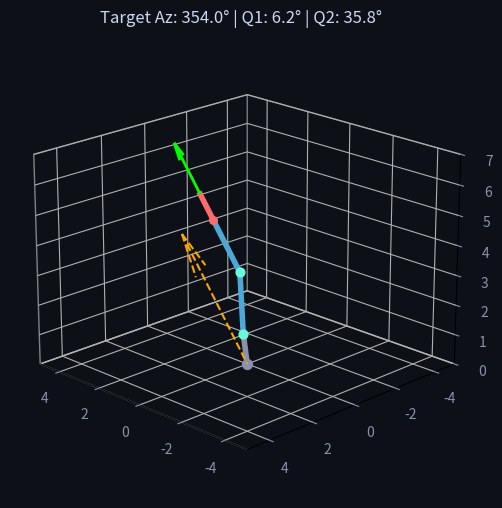

The matplotlib source for this figure:
import numpy as np
import matplotlib.pyplot as plt
from matplotlib.animation import FuncAnimation, PillowWriter
from scipy.optimize import minimize
from scipy.spatial.transform import Rotation as R
import sys
import os

# Parametreler
L_base = 1.0
L_arm1 = 2.0
L_arm2 = 2.0
L_tip = 1.0

def sph_to_cart(az_deg, el_deg):
    az = np.radians(az_deg)
    el = np.radians(el_deg)
    x = np.cos(el) * np.cos(az)
    y = np.cos(el) * np.sin(az)
    z = np.sin(el)
    return np.array([x, y, z])

def solve_motor_angles_v7_5(target_az, target_el, plat_roll, plat_pitch, tip_az, tip_el):
    target_vec = sph_to_cart(target_az, target_el)
    r_plat_x = R.from_euler('x', plat_roll, degrees=True)
    r_plat_y = R.from_euler('y', plat_pitch, degrees=True)
    r_plat = r_plat_x * r_plat_y
    tip_vec_local = sph_to_cart(tip_az, tip_el)

    def objective(x):
        q1_deg, q2_deg = x
        r_q1 = R.from_euler('x', q1_deg, degrees=True)
        r_q2 = R.from_euler('y', q2_deg, degrees=True)
        r_total = r_plat * r_q1 * r_q2
        current_pointer = r_total.apply(tip_vec_local)
        diff = current_pointer - target_vec
        return np.sum(diff**2)

    bounds = [(-90, 90), (-90, 90)]
    res = minimize(objective, [0, 0], bounds=bounds, method='L-BFGS-B')
    return res.x[0], res.x[1], res.fun

# GIF Ayarları
frames = 60
fig = plt.figure(figsize=(7, 6), dpi=100)
# Saydam arkaplan GIF'te sorun yaratabilir, koyu gri yapalım
fig.patch.set_facecolor('#0d1117') 
ax = fig.add_subplot(111, projection='3d')
ax.set_facecolor('#0d1117')

def update(frame):
    ax.clear()
    
    # Animasyon senaryosu:
    # Azimut 0'dan 360'a döner, Elevasyon +/- 10 derece salınır
    az = (frame / frames) * 360.0
    el = 45.0 + 10.0 * np.sin(2 * np.pi * frame / frames)
    plat_roll = 10.0 * np.sin(2 * np.pi * frame / frames)
    plat_pitch = 10.0 * np.cos(2 * np.pi * frame / frames)
    tip_az = 0.0
    tip_el = 90.0
    
    q1, q2, error = solve_motor_angles_v7_5(az, el, plat_roll, plat_pitch, tip_az, tip_el)
    
    # Çizim mantığı
    r_plat = R.from_euler('x', plat_roll, degrees=True) * R.from_euler('y', plat_pitch, degrees=True)
    r_q1 = R.from_euler('x', q1, degrees=True)
    r_q2 = R.from_euler('y', q2, degrees=True)
    
    tip_az_r = np.radians(tip_az)
    tip_el_r = np.radians(tip_el)
    tip_vec_local_unit = np.array([
        np.cos(tip_el_r) * np.cos(tip_az_r),
        np.cos(tip_el_r) * np.sin(tip_az_r),
        np.sin(tip_el_r)
    ])
    
    p0 = np.array([0., 0., 0.])
    p1 = p0 + r_plat.apply(np.array([0., 0., L_base]))
    p2 = p1 + (r_plat * r_q1).apply(np.array([0., 0., L_arm1]))
    p_elbow = p2 + (r_plat * r_q1 * r_q2).apply(np.array([0., 0., L_arm2]))
    
    r_global_arm2 = r_plat * r_q1 * r_q2
    v_tip_global = r_global_arm2.apply(tip_vec_local_unit)
    p_tip = p_elbow + v_tip_global * L_tip

    arm_color = '#4da8da'
    tip_color = '#ff6b6b'

    ax.plot([p0[0], p1[0]], [p0[1], p1[1]], [p0[2], p1[2]], color='#8892b0', lw=4)
    ax.plot([p1[0], p2[0]], [p1[1], p2[1]], [p1[2], p2[2]], color=arm_color, lw=4)
    ax.plot([p2[0], p_elbow[0]], [p2[1], p_elbow[1]], [p2[2], p_elbow[2]], color=arm_color, lw=4)
    ax.plot([p_elbow[0], p_tip[0]], [p_elbow[1], p_tip[1]], [p_elbow[2], p_tip[2]], color=tip_color, lw=4)
    
    ax.scatter(p0[0], p0[1], p0[2], s=50, c='#8892b0')
    ax.scatter(p1[0], p1[1], p1[2], s=40, c='#64ffda')
    ax.scatter(p2[0], p2[1], p2[2], s=40, c='#64ffda')
    ax.scatter(p_elbow[0], p_elbow[1], p_elbow[2], s=30, c='#ff6b6b')

    vec_len = 2.0
    ax.quiver(p_tip[0], p_tip[1], p_tip[2], 
                   v_tip_global[0]*vec_len, v_tip_global[1]*vec_len, v_tip_global[2]*vec_len, 
                   color='lime', linewidth=2, length=1.0, normalize=False)

    scale = 5.0
    t_vec = sph_to_cart(az, el) * scale
    ax.quiver(0, 0, 0, t_vec[0], t_vec[1], t_vec[2], 
                   color='orange', linewidth=1.5, linestyle='--', length=1.0, normalize=False)

    lim = 5
    ax.set_xlim([-lim, lim])
    ax.set_ylim([-lim, lim])
    ax.set_zlim([0, 7])
    
    # Görsel ayarlar
    ax.grid(True, color='#ffffff', alpha=0.1)
    ax.tick_params(colors='#8892b0')
    ax.xaxis.pane.fill = False
    ax.yaxis.pane.fill = False
    ax.zaxis.pane.fill = False
    for spine in ax.spines.values():
        spine.set_edgecolor('#ffffff')
        spine.set_alpha(0.1)
        
    ax.set_title(f"Target Az: {az:.1f}° | Q1: {q1:.1f}° | Q2: {q2:.1f}°", color='#ccd6f6', pad=10, fontsize=12)
    ax.view_init(elev=20, azim=135)
    
    # Print progress
    print(f"Generating frame {frame+1}/{frames}...", end='\r')

print("Starting GIF generation...")
ani = FuncAnimation(fig, update, frames=frames, interval=100)
output_path = r"d:\WebSite\xymount.gif"
ani.save(output_path, writer=PillowWriter(fps=15))
print("\nGIF saved to:", output_path)
